Run: headless pygame with SDL's dummy video driver; simulated clock (each Clock.tick advances the game by its frame time, no real sleeping); random seed 0; keys injected as events and as key.get_pressed() state; no mouse input.
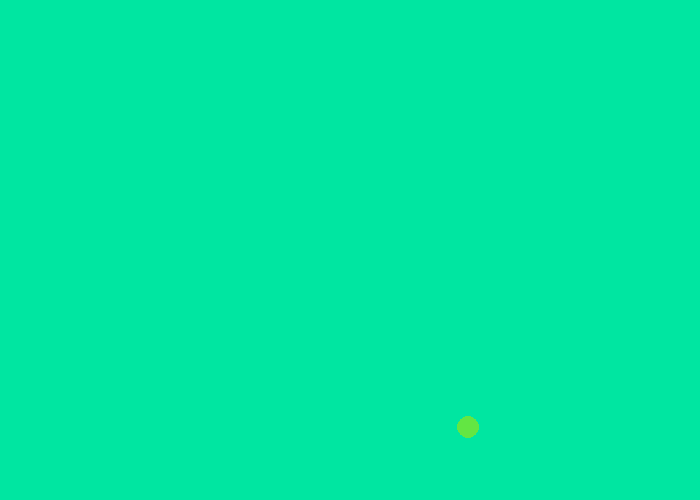
Frame 1 of 4 · flips 1–60 · no input
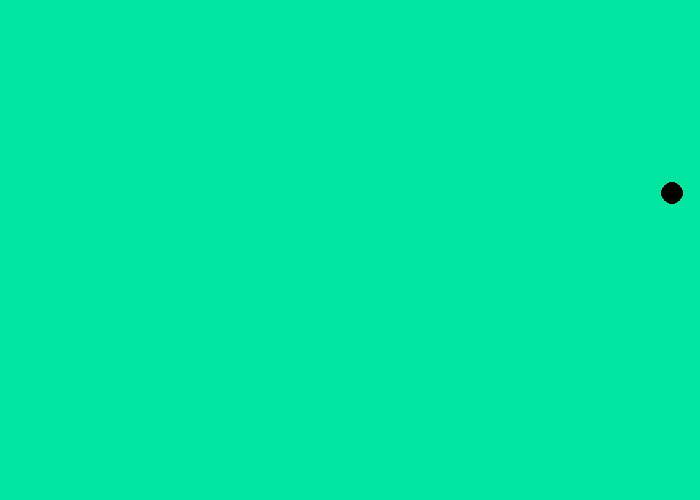
Frame 2 of 4 · flips 61–180 · tapped SPACE, RETURN · held RIGHT (→), D
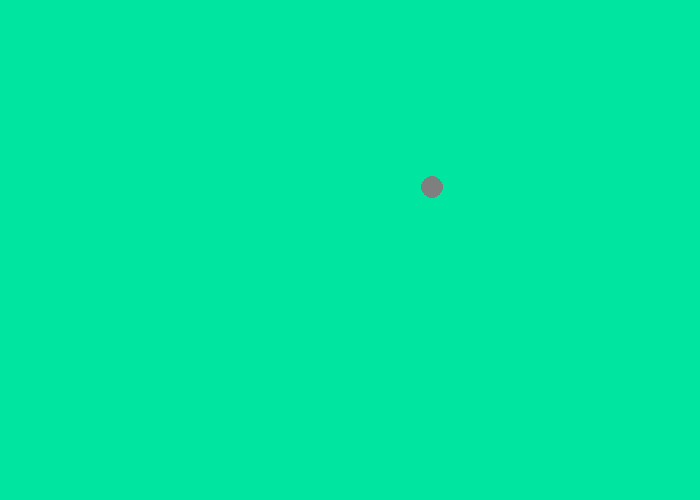
Frame 3 of 4 · flips 181–300 · held DOWN (↓), S
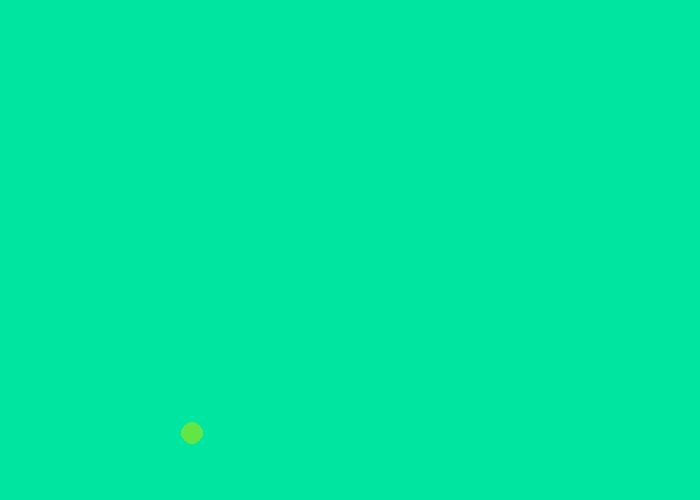
Frame 4 of 4 · flips 301–420 · held LEFT (←), A, UP (↑), W

The pygame program that drew these frames:

# """
#  Pygame base template for opening a window

#  Sample Python/Pygame Programs
#  Simpson College Computer Science
#  http://programarcadegames.com/
#  http://simpson.edu/computer-science/

#  Explanation video: http://youtu.be/vRB_983kUMc
# """

import pygame
import random

# Define some colors
PURPLE = (66,0,99)
BLUE = (0,0,255)
SLATE = (98,108,138)
AQUAMARINE = (0,230,161)
DARKBLUE = (8,53,150)
GREEN = (0,255,0)
DARKGREEN = (8,150,34)
LIME = (99,230,67)
RED = (255,0,0)
SUNSET = (252,85,58)
DUSKYROSE = (230,181,238)
CREAM = (231,240,156)
WHITE = (255,255,255)
BLACK = (0,0,0)
GREY = (127, 127, 127)

pygame.init()


# Set the width and height of the screen [width, height]
SCREEN_WIDTH = 700
SCREEN_HEIGHT = 500

screen = pygame.display.set_mode((SCREEN_WIDTH, SCREEN_HEIGHT))

pygame.display.set_caption("Ball Game")

# Loop until the user clicks the close button.
done = False

# Used to manage how fast the screen updates
clock = pygame.time.Clock()


possible_ball_colors = [BLACK, WHITE, GREEN, RED, BLUE, GREY, PURPLE, SLATE, DARKBLUE, DARKGREEN, LIME, SUNSET, DUSKYROSE, CREAM]



x_speed = random.randint(-10, 10)
y_speed = random.randint(-10, 10)

x_location = int(SCREEN_WIDTH/2)
y_location = int(SCREEN_HEIGHT/2)


ball_size = random.randint(10, 30)


# -------- Main Program Loop -----------
while not done:
    # --- Main event loop
    for event in pygame.event.get():
        if event.type == pygame.QUIT:
            done = True


    # --- Game logic should go here

    # --- Screen-clearing code goes here

    # Here, we clear the screen to white. Don't put other drawing commands
    # above this, or they will be erased with this command.

    # If you want a background image, replace this clear with blit'ing the
    # background image.
    screen.fill(AQUAMARINE)

    # --- Drawing code should go here

    ball_color = random.choice(possible_ball_colors) # This is outside because of variable scoping.


    pygame.draw.circle(screen, ball_color, [x_location, y_location], ball_size)


    if x_location >= SCREEN_WIDTH - ball_size or x_location < ball_size:
        x_speed = x_speed * -1

    if y_location >= SCREEN_HEIGHT - ball_size or y_location < ball_size:
        y_speed = y_speed * -1


    x_location += x_speed
    y_location += y_speed




    # --- Go ahead and update the screen with what we've drawn.
    pygame.display.flip()

    # --- Limit to 60 frames per second
    clock.tick(10)

# Close the window and quit.
pygame.quit()
exit() # Needed when using IDLE
